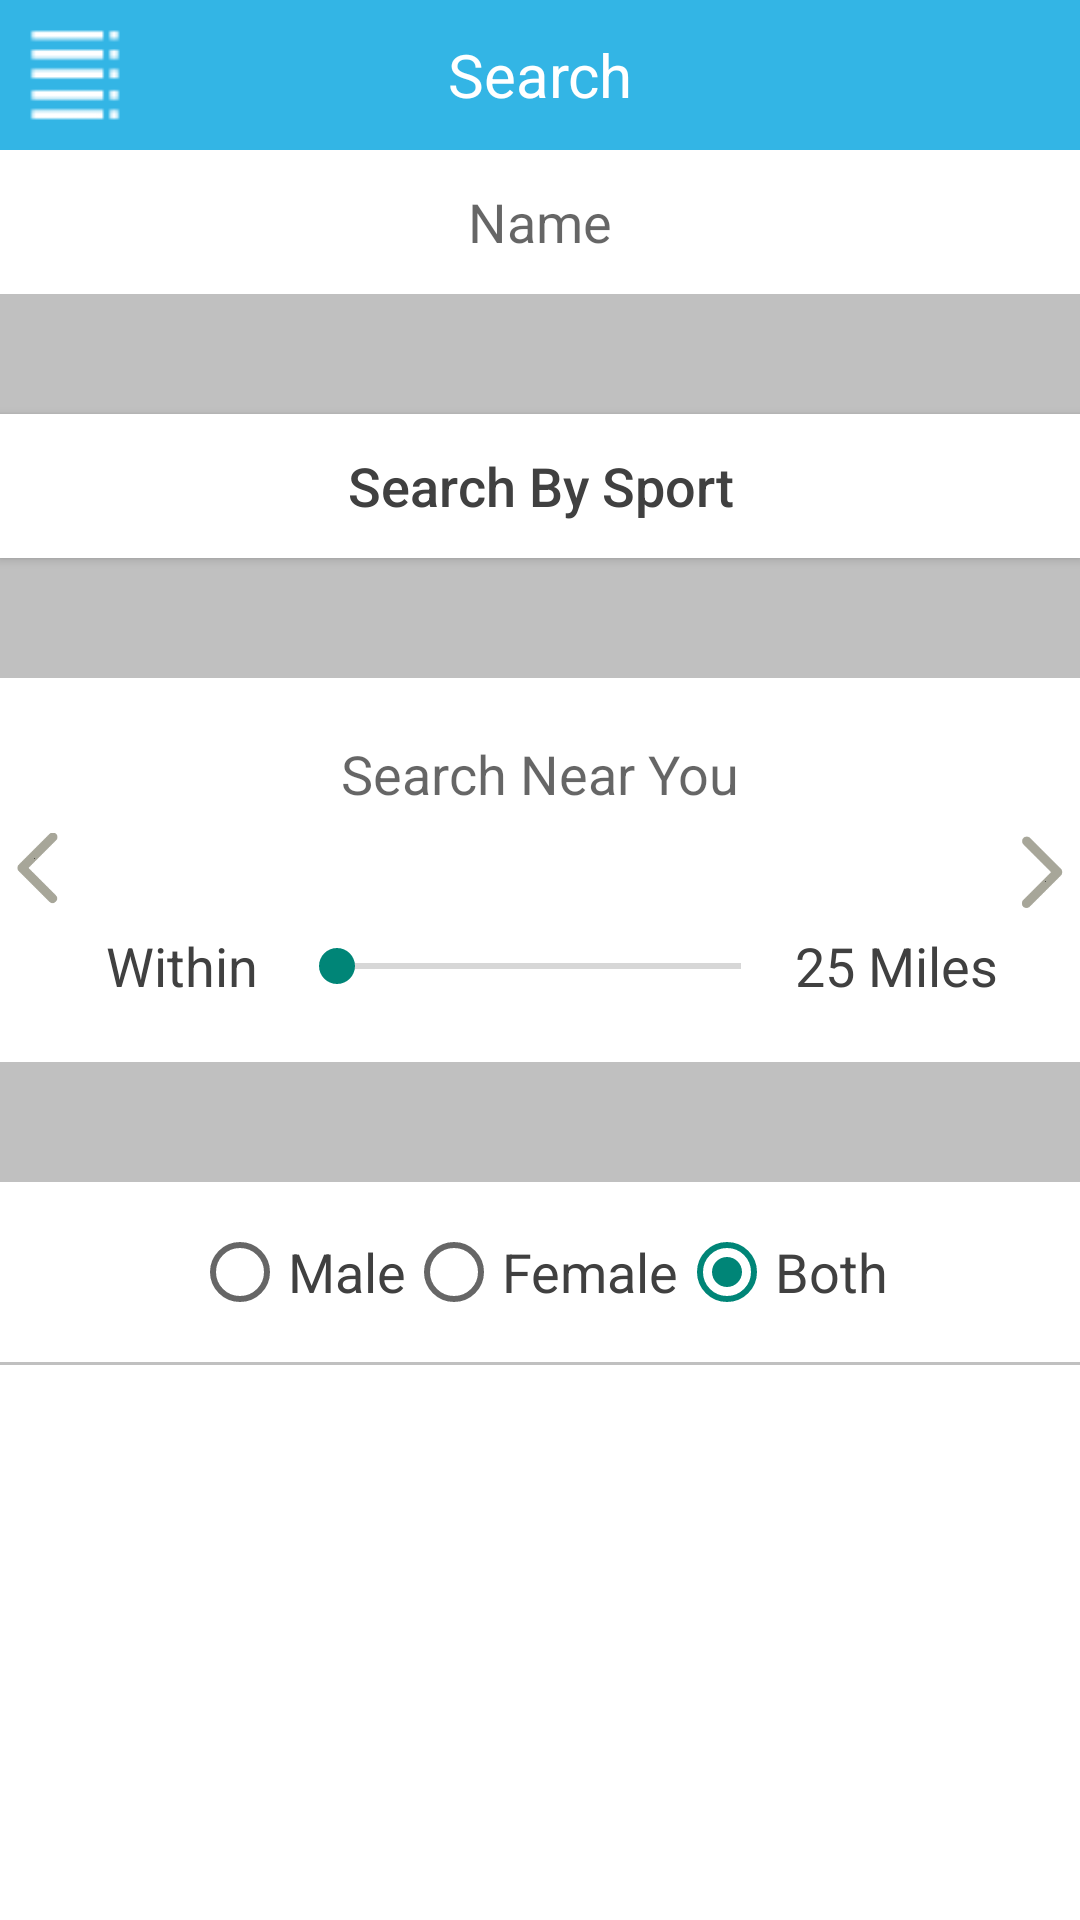

Layout XML and referenced resources for this Android screen:
<!-- AndroidManifest.xml: application theme AppTheme -->
<!-- res/layout/search.xml -->
<?xml version="1.0" encoding="utf-8"?>

<android.support.v4.widget.DrawerLayout xmlns:android="http://schemas.android.com/apk/res/android"
    android:id="@+id/drawer_layout"
    android:layout_width="match_parent"
    android:layout_height="match_parent">

    <FrameLayout
        android:layout_width="match_parent"
        android:layout_height="match_parent">

        <LinearLayout
            android:layout_width="match_parent"
            android:layout_height="match_parent"
            android:orientation="vertical">

            
            <LinearLayout
                style="@style/topBarBackground"
                android:layout_width="match_parent"
                android:gravity="center"
                android:orientation="horizontal">

                <ImageView
                    android:id="@+id/navi"
                    android:layout_width="0dp"
                    android:layout_height="match_parent"
                    android:layout_weight="1"
                    android:paddingRight="40dp"
                    android:src="@drawable/navigation" />

                <TextView
                    style="@style/topBarTitleText"
                    android:layout_width="0dp"
                    android:layout_height="match_parent"
                    android:layout_weight="2"
                    android:gravity="center"
                    android:text="Search" />

                <ImageView
                    android:id="@+id/search"
                    android:layout_width="0dp"
                    android:layout_height="match_parent"
                    android:layout_weight="1"
                    android:gravity="right"
                    android:src="@drawable/search" />
            </LinearLayout>
            

            <EditText
                android:id="@+id/searchName"
                android:layout_width="match_parent"
                android:layout_height="48dp"
                android:background="@android:color/transparent"
                android:gravity="center"
                android:hint="Name" />

            <View
                style="@style/greyLine"
                android:layout_height="40dp" />

            <Button
                android:id="@+id/searchBySport"
                android:layout_width="match_parent"
                android:layout_height="wrap_content"
                android:background="#fff"
                android:gravity="center"
                android:text="Search By Sport"
                android:textAllCaps="false" />

            <View
                style="@style/greyLine"
                android:layout_height="40dp" />

            
            
            <LinearLayout
                android:layout_width="match_parent"
                android:layout_height="wrap_content"
                android:orientation="horizontal">

                <ImageView
                    android:id="@+id/previous"
                    android:layout_width="0dp"
                    android:layout_height="match_parent"
                    android:layout_weight="15"
                    android:src="@drawable/back" />

                <LinearLayout
                    android:layout_width="wrap_content"
                    android:layout_height="match_parent"
                    android:layout_weight="90"
                    android:orientation="vertical">

                    <ViewFlipper
                        android:id="@+id/viewSwitch2"
                        android:layout_width="match_parent"
                        android:layout_height="match_parent"
                        android:orientation="horizontal"
                        android:layout_weight="50"
                        android:autoStart="false">

                        <TextView
                            android:id="@+id/userCurrentCity"
                            android:layout_width="match_parent"
                            android:layout_height="match_parent"
                            android:hint="Search Near You"
                            android:gravity="center" />

                        <EditText
                            android:id="@+id/zipSearch"
                            android:layout_width="match_parent"
                            android:layout_height="match_parent"
                            android:gravity="center"
                            android:hint="Enter A Zip Code"
                            android:inputType="number"
                            android:visibility="gone" />

                        
                    </ViewFlipper>

                    <ViewSwitcher
                        android:layout_weight="50"
                        android:id="@+id/viewSwitch"
                        android:layout_width="match_parent"
                        android:layout_height="match_parent">

                        <LinearLayout
                            android:layout_width="match_parent"
                            android:layout_height="match_parent"
                            android:orientation="horizontal">

                            <TextView
                                android:gravity="center"
                                android:layout_weight="30"
                                android:layout_width="0dp"
                                android:layout_height="match_parent"
                                android:text="Within" />

                            <SeekBar
                                android:layout_gravity="center"
                                android:layout_weight="70"
                                android:id="@+id/seekDistance"
                                android:layout_width="0dp"
                                android:layout_height="wrap_content" />

                            <TextView
                                android:gravity="center"
                                android:layout_weight="30"
                                android:layout_width="0dp"
                                android:layout_height="match_parent"
                                android:text="25 Miles"
                                android:id="@+id/distanceText"/>

                        </LinearLayout>

                        <TextView
                            android:id="@+id/searchLocationCity"
                            android:layout_width="match_parent"
                            android:layout_height="match_parent"
                            android:gravity="center" />

                    </ViewSwitcher>
                    

                </LinearLayout>

                <ImageView
                    android:id="@+id/next"
                    android:layout_width="0dp"
                    android:layout_height="match_parent"
                    android:layout_weight="15"
                    android:src="@drawable/forward" />
            </LinearLayout>
            

            <View
                style="@style/greyLine"
                android:layout_height="40dp" />

            
            <RadioGroup
                android:id="@+id/radioGroup1"
                android:layout_width="match_parent"
                android:layout_height="60dp"
                android:gravity="center"

                android:orientation="horizontal">

                <RadioButton
                    android:id="@+id/male"
                    android:layout_width="wrap_content"
                    android:layout_height="wrap_content"
                    android:text="Male"
                    android:textColor="#404040" />

                <RadioButton
                    android:id="@+id/female"
                    android:layout_width="wrap_content"
                    android:layout_height="wrap_content"
                    android:text="Female"
                    android:textColor="#404040" />

                <RadioButton
                    android:id="@+id/both"
                    android:layout_width="wrap_content"
                    android:layout_height="wrap_content"
                    android:checked="true"
                    android:text="Both"
                    android:textColor="#404040" />
            </RadioGroup>
            

            <View style="@style/greyLine" />

        </LinearLayout>
    </FrameLayout>

    <ListView
        android:id="@+id/left_drawer"
        style="@style/navigationDrawerColor"
        android:layout_width="240dp"
        android:layout_height="match_parent"
        android:layout_gravity="start"
        android:choiceMode="singleChoice"
        android:divider="@android:color/transparent"
        android:dividerHeight="0dp" />

</android.support.v4.widget.DrawerLayout>
<!-- resources referenced by this layout -->
<resources>
  <!-- drawable back: png bitmap (drawable, 21050 bytes) -->
  <!-- drawable forward: png bitmap (drawable, 20558 bytes) -->
  <!-- drawable navigation: png bitmap (drawable, 2948 bytes) -->
  <style name="greyLine">
          <item name="android:layout_width">match_parent</item>
          <item name="android:layout_height">1dp</item>
          <item name="android:background">#c0c0c0</item>
      </style>
  <style name="navigationDrawerColor">
          <item name="android:background">#FF313131</item>
      </style>
  <style name="topBarBackground">
          <item name="android:background">#33B5E5</item>
          <item name="android:layout_height">50dp</item>
      </style>
  <style name="topBarTitleText">
          <item name="android:textColor">#fff</item>
          <item name="android:textSize">20sp</item>
      </style>
  <style name="AppTheme" parent="Theme.AppCompat.Light.DarkActionBar">
          
          <item name="android:windowBackground">@color/appBackgroundColor</item>
          <item name="android:textColor">#404040</item>
          <item name="android:textSize">18sp</item>
      </style>
  <color name="appBackgroundColor">#ffffff</color>
</resources>
